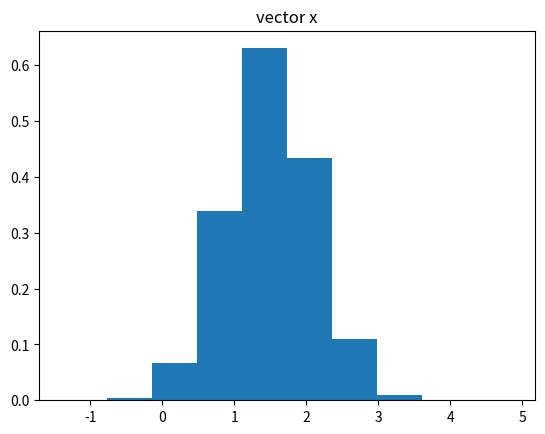
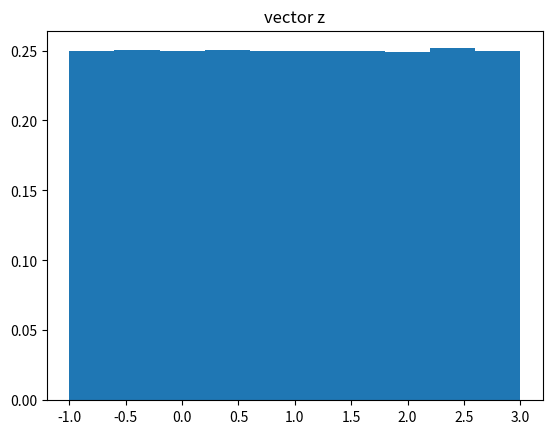

Reproduce these figures in Python, in order.
import numpy as np
import matplotlib.pyplot as plt
import time

#######################################################
#Number 3
#######################################################

#fill x and z with random numbers of various distributions
x = np.random.normal(loc=1.5, scale=0.6, size=1000000)
z = np.random.uniform(-1, 3, 1000000)

#define the figure and axes objects for vector x
fig, axs = plt.subplots()

#define attributes and save the histogram
axs.hist(x, label = "vector x", density = True)
plt.title("vector x")
plt.savefig("ps1-3-c-1.png")

#redefine fig and axs in plt
fig, axs = plt.subplots()

#build and save the vector z plot
axs.hist(z, label = "vector z", density = True)
plt.title("vector z")
plt.savefig("ps1-3-c-2.png")

#get length of vector x, this is how many times to loop and print
xLen = len(x)
print("Length of Vector x is: " + str(xLen))

#start the timer and loop
loopStart = time.time()
for i in range(0, xLen):
    x[i] += 1
loopEnd = time.time()

#time of operation
loopTime = loopEnd - loopStart
print("Loop Add Time: " + str(loopTime))

#add one to each element without looping
addTimeStart = time.time()
x = x + 1
addTimeEnd = time.time()
addTime = addTimeEnd - addTimeStart
print("Non-loop Add Time: " + str(addTime))

#define vector y using where function
y = z[np.where((z >= 0) & (z < 1.5))]

#print the length of vector y
lenY = len(y)
print("Elements copied to y: " + str(lenY))

#######################################################
#Number 4
#######################################################

#define matrix A and find certain attributes
A = np.array([[2, 1, 3], [2, 6, 8], [6, 8, 18]])
maxRow1 = np.max(A[0])
maxRow2 = np.max(A[1])
maxRow3 = np.max(A[2])
minCol1 = np.min(A[:,0])
minCol2 = np.min(A[:,1])
minCol3 = np.min(A[:,2])
minValA = np.min(A)
rowSumA = np.sum(A, axis=1)
totSumA = np.sum(A)

#compute matrix B
B = np.square(A)

#system of linear equations
#Coefficient Matrix
Coef = np.array([[2, 1, 3], [2, 6, 8], [6, 8, 18]])

#Constant Matrix
Const = np.array([[1], [3], [5]])

#Solution Matrix
Sol = np.linalg.solve(Coef, Const)

print("x equals: " + str(Sol[0]) + "\ny equals: " + str(Sol[1]) + "\nz equals: " + str(Sol[2]))

#initialize vectors x1 and x2
x1 = np.array([[0.5, 0, -1.5]])
x2 = np.array([[1, -1, 0]])

##note in report what I should get and what I got, couldn't figure out with a quick debug

#calculate norms
x1_l1Norm = np.linalg.norm(x1, ord = 1, axis = 1)
x2_l1Norm = np.linalg.norm(x2, ord = 1, axis = 1)
x1_l2Norm = np.linalg.norm(x1)
x2_l2Norm = np.linalg.norm(x2)

#print norms
print("x1, l1 norm: " + str(x1_l1Norm) + "\nx2, l1 norm: " + str(x2_l1Norm) + "\nx1, l2 norm: " + str(x1_l2Norm) + "\nx2, l2 norm: " + str(x2_l2Norm))

#######################################################
#Number 5
#######################################################

#function to return a vector, of squared row values
def sum_Sq_ROW(A):
    #get columns in A and make an empty vector
    size = np.shape(A)
    B = np.zeros(size[1])

    #square A
    Asq = np.square(A)

    #print the input matrix
    print("The input array is" + str(A))

    #fill vector B with the sum
    for n in range(0, size[1]):
        B[n] = np.sum(Asq, axis=0)[n]
    
    return B

Array1 = np.array([[1, 2, 3], [4, 5, 6]])
Array2 = np.array([[2, 2], [3, 3], [4, 4], [5, 5]])

print("The sum squared vector 1 is: " + str(sum_Sq_ROW(Array1)))
print("The sum squared vector 2 is: " + str(sum_Sq_ROW(Array2)))